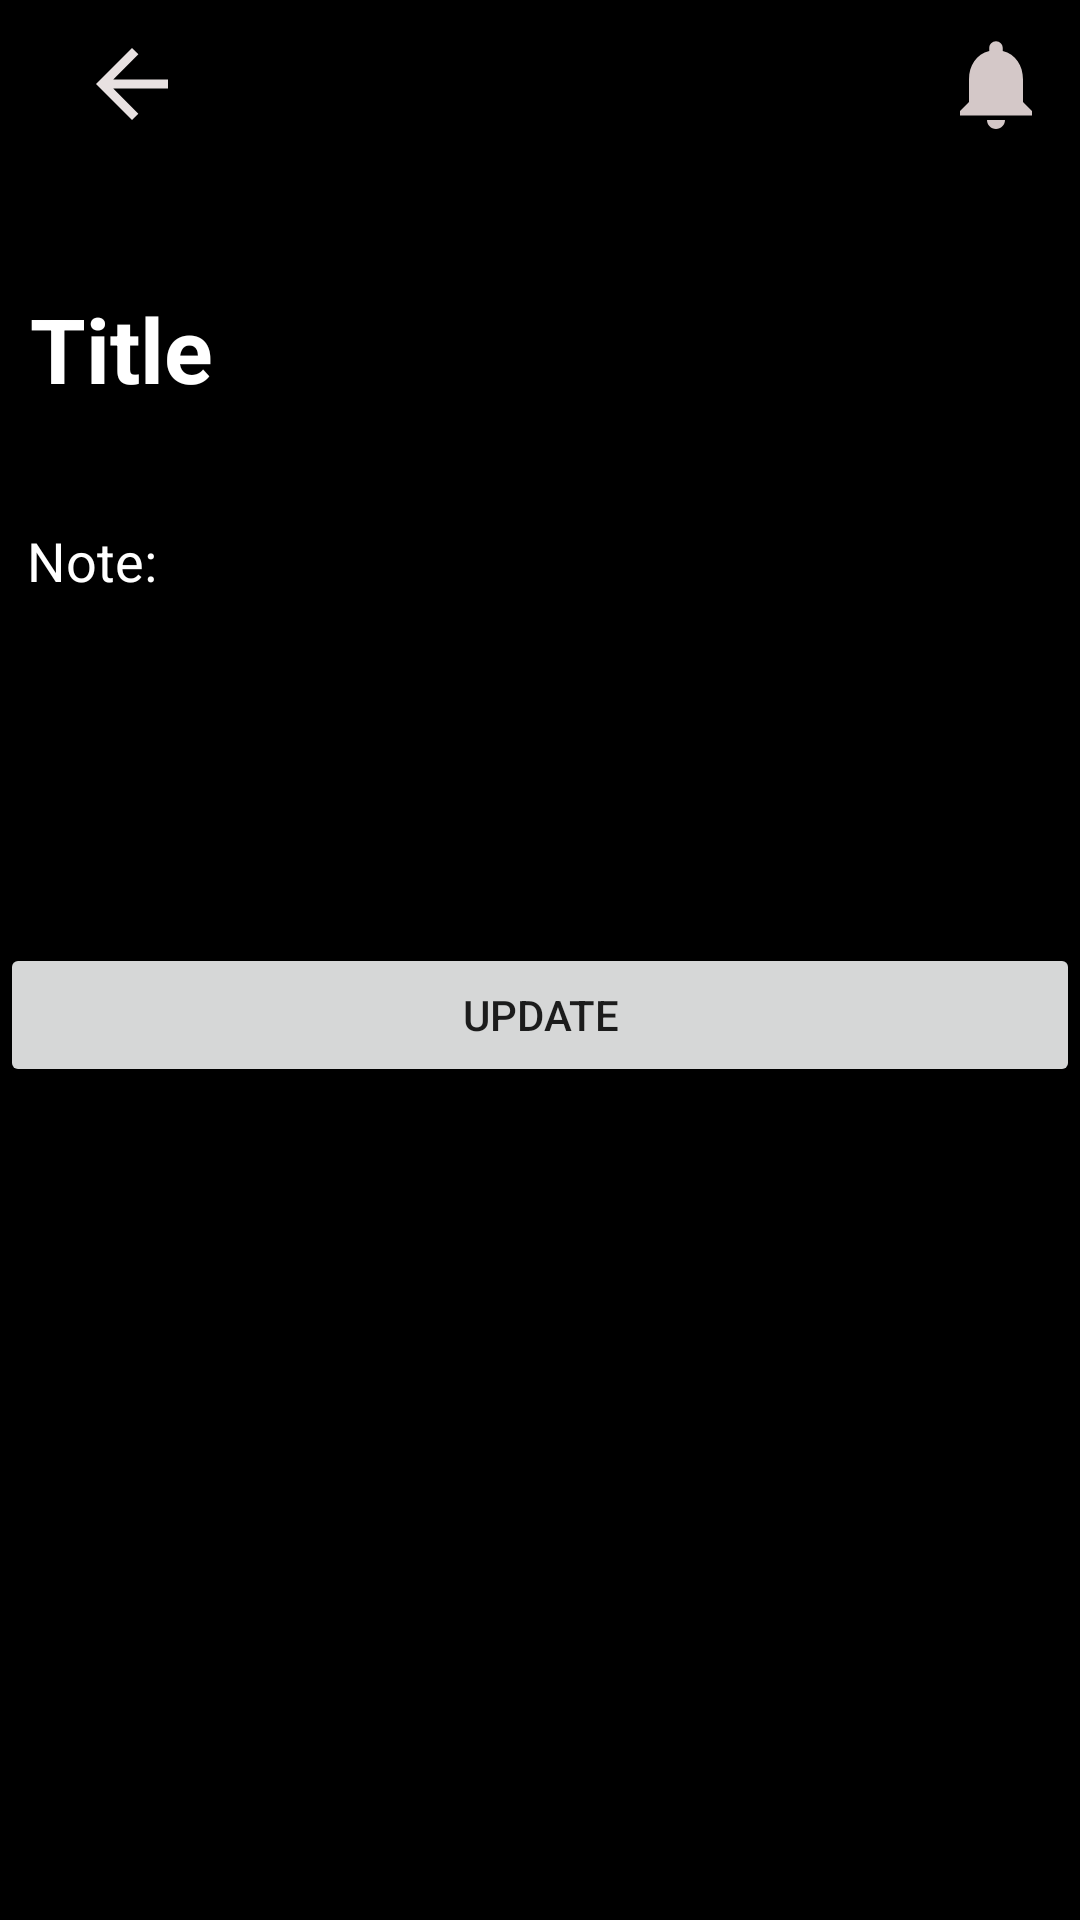

Android layout source for this screen:
<!-- AndroidManifest.xml: application theme Theme.MyNewNoteApp -->
<!-- res/layout/fragment_update_note.xml -->
<?xml version="1.0" encoding="utf-8"?>
<LinearLayout xmlns:android="http://schemas.android.com/apk/res/android"
    xmlns:tools="http://schemas.android.com/tools"
    android:layout_width="match_parent"
    android:layout_height="match_parent"
    android:orientation="vertical"
    android:background="@color/black"
    tools:context=".View.UpdateNoteFragment">

    

    <androidx.appcompat.widget.Toolbar
        android:id="@+id/toolbar_notes"
        android:layout_width="match_parent"
        android:layout_height="?attr/actionBarSize">

        <RelativeLayout
            android:layout_width="match_parent"
            android:layout_height="wrap_content">

            <ImageView
                android:id="@+id/imageView_backBtn1"
                android:layout_width="?attr/actionBarSize"
                android:layout_height="?attr/actionBarSize"
                android:padding="10dp"
                android:src="@drawable/ic_baseline_arrow_back_24" />

            <ImageView
                android:id="@+id/imageView_notification"
                android:layout_width="?attr/actionBarSize"
                android:layout_height="?attr/actionBarSize"
                android:layout_alignParentEnd="true"
                android:padding="10dp"
                android:src="@drawable/ic_baseline_notifications_24" />
        </RelativeLayout>

    </androidx.appcompat.widget.Toolbar>

    <EditText
        android:layout_marginTop="30dp"
        android:id="@+id/editText_Title1"
        android:layout_width="match_parent"
        android:layout_height="wrap_content"
        android:hint="Title"
        android:padding="10dp"
        android:textStyle="bold"
        android:textSize="30sp"
        android:textColorHint="#fff"
        />

    <EditText
        android:layout_marginStart="5dp"
        android:id="@+id/editText_Note1"
        android:layout_width="match_parent"
        android:layout_height="58dp"
        android:layout_marginTop="10dp"
        android:hint="Note:"
        android:textColor="@color/white"
        android:textColorHint="@color/white"
        android:textSize="18sp" />

    <Button
        android:layout_marginTop="100dp"
        android:id="@+id/updateBtn1"
        android:layout_width="match_parent"
        android:layout_height="wrap_content"
        android:text="Update" />

</LinearLayout>
<!-- resources referenced by this layout -->
<resources>
  <!-- drawable ic_baseline_arrow_back_24 (drawable) -->
  <vector android:autoMirrored="true" android:height="24dp"
      android:tint="#E8E1E1" android:viewportHeight="24"
      android:viewportWidth="24" android:width="24dp" xmlns:android="http://schemas.android.com/apk/res/android">
      <path android:fillColor="@android:color/white" android:pathData="M20,11H7.83l5.59,-5.59L12,4l-8,8 8,8 1.41,-1.41L7.83,13H20v-2z"/>
  </vector>
  <!-- drawable ic_baseline_notifications_24 (drawable) -->
  <vector android:height="24dp" android:tint="#D4C8C8"
      android:viewportHeight="24" android:viewportWidth="24"
      android:width="24dp" xmlns:android="http://schemas.android.com/apk/res/android">
      <path android:fillColor="@android:color/white" android:pathData="M12,22c1.1,0 2,-0.9 2,-2h-4c0,1.1 0.89,2 2,2zM18,16v-5c0,-3.07 -1.64,-5.64 -4.5,-6.32L13.5,4c0,-0.83 -0.67,-1.5 -1.5,-1.5s-1.5,0.67 -1.5,1.5v0.68C7.63,5.36 6,7.92 6,11v5l-2,2v1h16v-1l-2,-2z"/>
  </vector>
  <style name="Theme.MyNewNoteApp" parent="Theme.MaterialComponents.DayNight.NoActionBar">
          
          <item name="colorPrimary">@color/purple_500</item>
          <item name="colorPrimaryVariant">@color/purple_700</item>
          <item name="colorOnPrimary">@color/white</item>
          
          <item name="colorSecondary">@color/teal_200</item>
          <item name="colorSecondaryVariant">@color/teal_700</item>
          <item name="colorOnSecondary">@color/black</item>
          
          <item name="android:statusBarColor" tools:targetApi="l">?attr/colorPrimaryVariant</item>
          
      </style>
  <!-- not gathered from this repository: default colours our renderer supplied (Android Studio template values) -->
  <color name="purple_500">#FF6200EE</color>
  <color name="purple_700">#FF3700B3</color>
  <color name="teal_200">#FF03DAC5</color>
  <color name="teal_700">#FF018786</color>
  <color name="black">#FF000000</color>
  <color name="white">#FFFFFFFF</color>
</resources>
